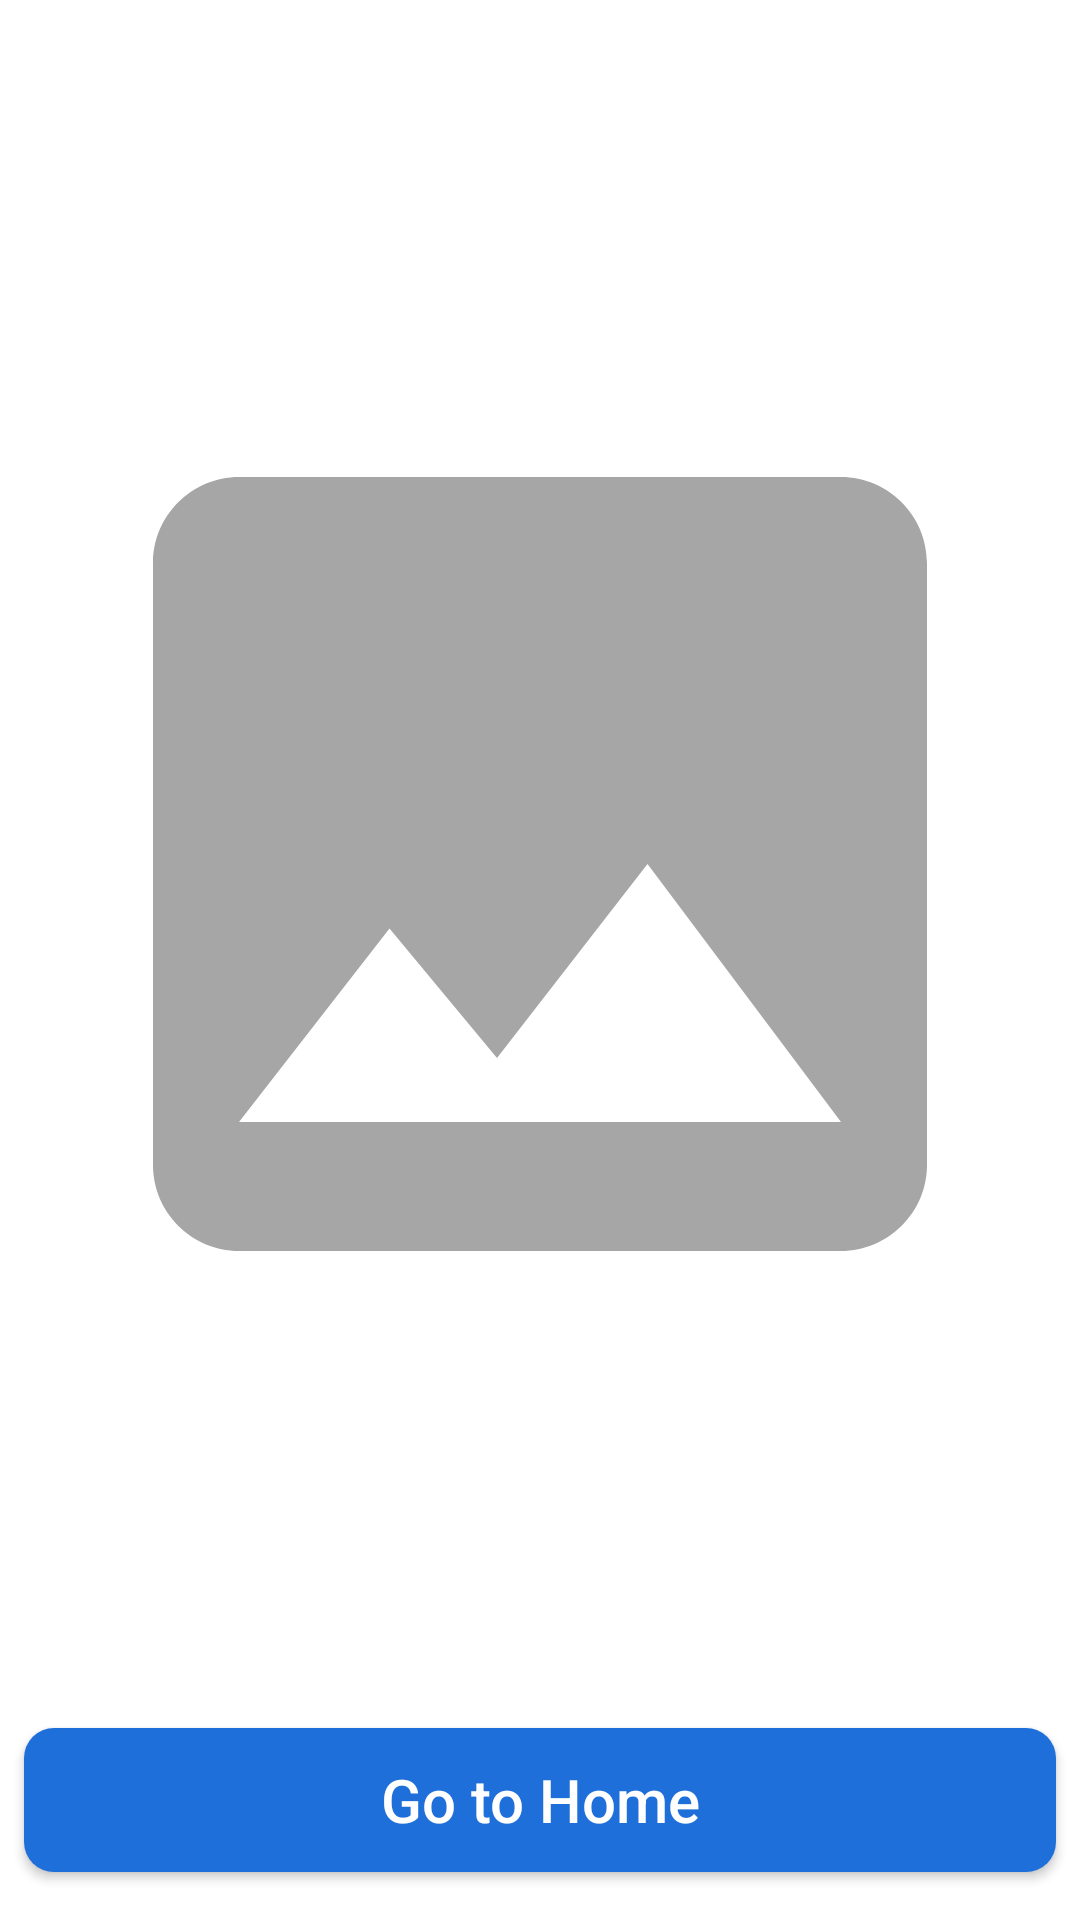

Reconstruct the res/layout file that produces this screen, plus the resources it refers to.
<!-- AndroidManifest.xml: application theme Theme.Rayuan -->
<!-- res/layout/activity_rating.xml -->
<?xml version="1.0" encoding="utf-8"?>
<androidx.constraintlayout.widget.ConstraintLayout xmlns:android="http://schemas.android.com/apk/res/android"
    xmlns:app="http://schemas.android.com/apk/res-auto"
    xmlns:tools="http://schemas.android.com/tools"
    android:layout_width="match_parent"
    android:layout_height="match_parent"
    tools:context=".view.rating.RatingActivity">

    <ImageView
        android:id="@+id/previewImageView"
        android:layout_width="0dp"
        android:layout_height="0dp"
        android:layout_marginStart="8dp"
        android:layout_marginTop="8dp"
        android:layout_marginEnd="8dp"
        android:layout_marginBottom="8dp"
        android:contentDescription="@string/previewImageView"
        app:layout_constraintBottom_toTopOf="@+id/welcomeButton"
        app:layout_constraintEnd_toEndOf="parent"
        app:layout_constraintHorizontal_bias="1.0"
        app:layout_constraintStart_toStartOf="parent"
        app:layout_constraintTop_toTopOf="parent"
        app:srcCompat="@drawable/ic_place_holder" />

    <androidx.appcompat.widget.AppCompatButton
        android:id="@+id/welcomeButton"
        android:layout_width="0dp"
        android:layout_height="wrap_content"
        android:layout_marginStart="8dp"
        android:layout_marginEnd="8dp"
        android:layout_marginBottom="16dp"
        android:background="@drawable/rounded_corner"
        android:text="@string/gotoHome"
        android:textAllCaps="false"
        android:textColor="@color/white"
        android:textSize="20sp"
        app:layout_constraintBottom_toBottomOf="parent"
        app:layout_constraintEnd_toEndOf="parent"
        app:layout_constraintStart_toStartOf="parent" />

    <ProgressBar
        android:id="@+id/progressBar"
        style="?android:attr/progressBarStyle"
        android:layout_width="wrap_content"
        android:layout_height="wrap_content"
        android:visibility="gone"
        app:layout_constraintBottom_toBottomOf="parent"
        app:layout_constraintEnd_toEndOf="parent"
        app:layout_constraintStart_toStartOf="parent"
        app:layout_constraintTop_toTopOf="parent"
        tools:visibility="visible" />


</androidx.constraintlayout.widget.ConstraintLayout>
<!-- resources referenced by this layout -->
<resources>
  <color name="white">#FFFFFFFF</color>
  <!-- drawable ic_place_holder (drawable) -->
  <vector android:height="24dp"
      android:viewportHeight="24" android:viewportWidth="24"
      android:width="24dp" xmlns:android="http://schemas.android.com/apk/res/android">
      <path android:fillColor="@color/grey" android:pathData="M21,19V5c0,-1.1 -0.9,-2 -2,-2H5c-1.1,0 -2,0.9 -2,2v14c0,1.1 0.9,2 2,2h14c1.1,0 2,-0.9 2,-2zM8.5,13.5l2.5,3.01L14.5,12l4.5,6H5l3.5,-4.5z"/>
  </vector>
  <!-- drawable rounded_corner (drawable) -->
  <?xml version="1.0" encoding="utf-8"?>
  <shape xmlns:android="http://schemas.android.com/apk/res/android">
      <corners android:radius="10dp"/>
      <solid android:color="@color/rblue"></solid>
  </shape>
  <string name="gotoHome">Go to Home</string>
  <string name="previewImageView">previewImageView</string>
  <style name="Theme.Rayuan" parent="Theme.MaterialComponents.DayNight.DarkActionBar">
          
          <item name="colorPrimary">@color/purple_500</item>
          <item name="colorPrimaryVariant">@color/purple_700</item>
          <item name="colorOnPrimary">@color/white</item>
          
          <item name="colorSecondary">@color/teal_200</item>
          <item name="colorSecondaryVariant">@color/teal_700</item>
          <item name="colorOnSecondary">@color/black</item>
          
          <item name="android:statusBarColor" tools:targetApi="l">?attr/colorPrimaryVariant</item>
          
          <item name="android:textColorPrimary">@color/black</item>
      </style>
  <color name="grey">#A6A6A6</color>
  <color name="rblue">#1E6FD9</color>
  <color name="purple_500">#FF6200EE</color>
  <color name="purple_700">#FF3700B3</color>
  <color name="teal_200">#FF03DAC5</color>
  <color name="teal_700">#FF018786</color>
  <color name="black">#FF000000</color>
</resources>
